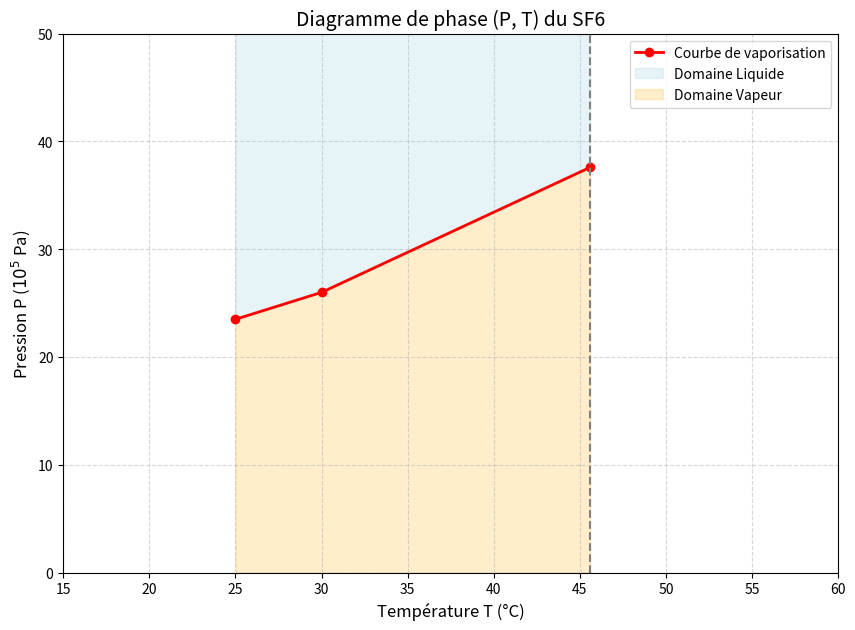

The script that saved this image:
import matplotlib.pyplot as plt
import numpy as np

# Données expérimentales
temperatures = [25, 30, 45.6]  # °C
pressions = [23.5, 26, 37.6]   # 10^5 Pa (Note : 37.6 est la Psat théorique du SF6 à Tc)

# Création de la figure
plt.figure(figsize=(10, 7))

# Tracé de la courbe de vaporisation
plt.plot(temperatures, pressions, 'ro-', linewidth=2, label='Courbe de vaporisation')


# Coloration des domaines
plt.fill_between(
    [25, 30, 45.6],           # x : Tes 3 températures
    [50, 50, 50],             # y1 : Le plafond (fixe à 50 pour les 3 points)
    [23.5, 26, 37.6],         # y2 : Ton nouveau plancher (tes 3 pressions de saturation)
    color='lightblue',
    alpha=0.3,
    label='Domaine Liquide'
)


plt.fill_between(temperatures, [23.5, 26, 37.6], 0,
                 color='orange', alpha=0.2, label='Domaine Vapeur')

# Délimitation zone supercritique
plt.axvline(x=45.6, color='gray', linestyle='--')

# Configuration des axes
plt.title('Diagramme de phase (P, T) du SF6', fontsize=14)
plt.xlabel('Température T (°C)', fontsize=12)
plt.ylabel('Pression P ($10^5$ Pa)', fontsize=12)
plt.grid(True, which='both', linestyle='--', alpha=0.5)
plt.legend()

# Ajustement des limites pour la clarté
plt.xlim(15, 60)
plt.ylim(0, 50)

plt.show()
